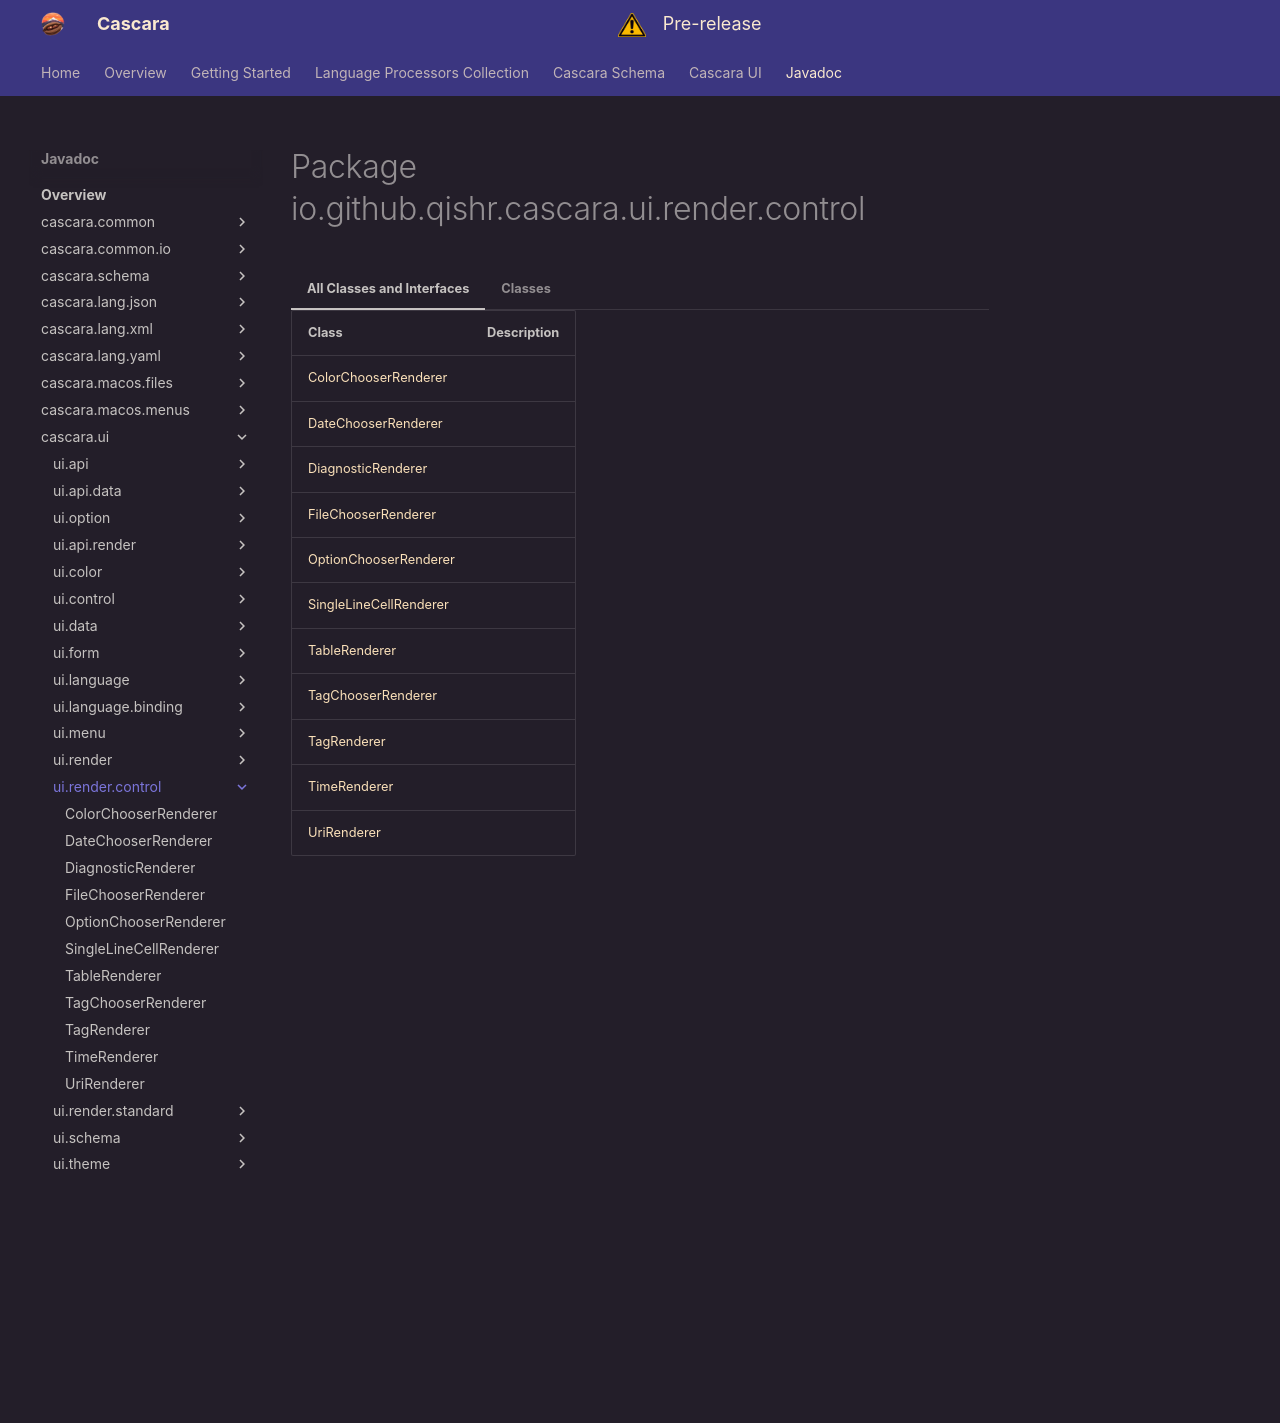

repository: qishr/qishr.github.io · page: javadoc/latest/cascara.ui/io/github/qishr/cascara/ui/render/control/index.html · generator: mkdocs


# Package io.github.qishr.cascara.ui.render.control




=== "All Classes and Interfaces"

    | Class                                               | Description |
    |-----------------------------------------------------|-------------|
    | [ColorChooserRenderer](ColorChooserRenderer.md)     |             |
    | [DateChooserRenderer](DateChooserRenderer.md)       |             |
    | [DiagnosticRenderer](DiagnosticRenderer.md)         |             |
    | [FileChooserRenderer](FileChooserRenderer.md)       |             |
    | [OptionChooserRenderer](OptionChooserRenderer.md)   |             |
    | [SingleLineCellRenderer](SingleLineCellRenderer.md) |             |
    | [TableRenderer](TableRenderer.md)                   |             |
    | [TagChooserRenderer](TagChooserRenderer.md)         |             |
    | [TagRenderer](TagRenderer.md)                       |             |
    | [TimeRenderer](TimeRenderer.md)                     |             |
    | [UriRenderer](UriRenderer.md)                       |             |


=== "Classes"

    | Class                                               | Description |
    |-----------------------------------------------------|-------------|
    | [ColorChooserRenderer](ColorChooserRenderer.md)     |             |
    | [DateChooserRenderer](DateChooserRenderer.md)       |             |
    | [DiagnosticRenderer](DiagnosticRenderer.md)         |             |
    | [FileChooserRenderer](FileChooserRenderer.md)       |             |
    | [OptionChooserRenderer](OptionChooserRenderer.md)   |             |
    | [SingleLineCellRenderer](SingleLineCellRenderer.md) |             |
    | [TableRenderer](TableRenderer.md)                   |             |
    | [TagChooserRenderer](TagChooserRenderer.md)         |             |
    | [TagRenderer](TagRenderer.md)                       |             |
    | [TimeRenderer](TimeRenderer.md)                     |             |
    | [UriRenderer](UriRenderer.md)                       |             |
